5-way image classification set "dataset" from GitHub (Prasone/Starfruit-Disease-Detection-using-MobileNetV2---HSV); label vocabulary: anthracnose, bed bugs, fruit borer, healthy fruits, healthy leaf.

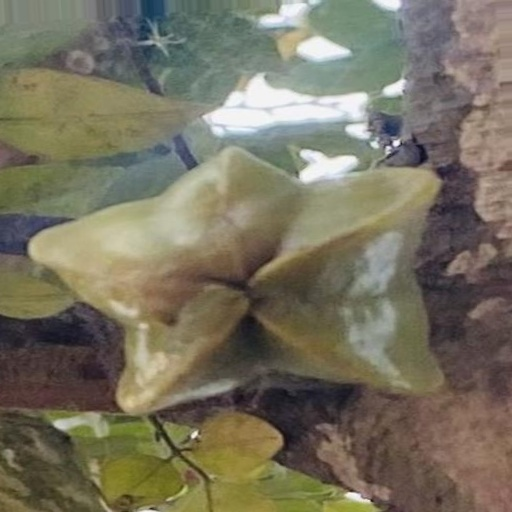
Label: anthracnose

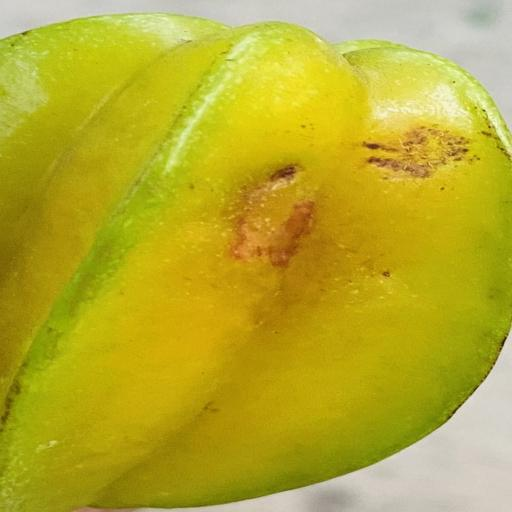
Label: fruit borer

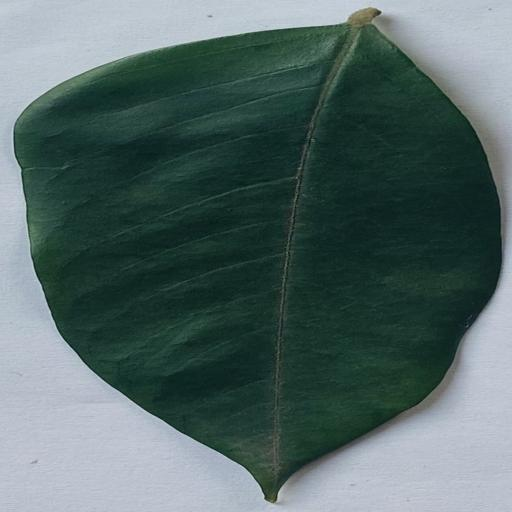
Label: healthy leaf

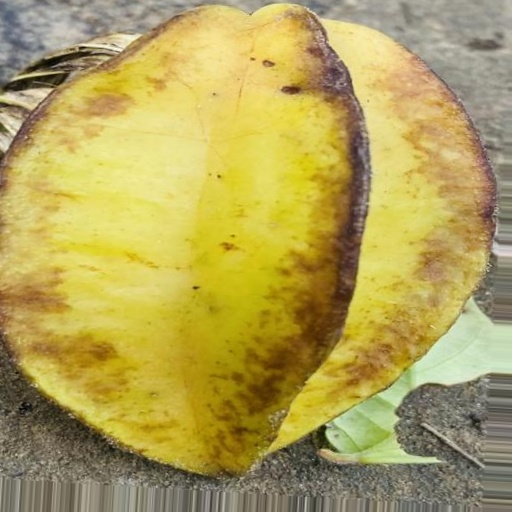
Label: bed bugs

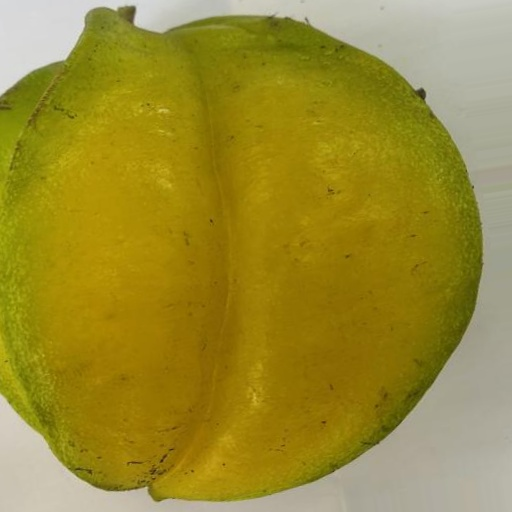
Label: healthy fruits

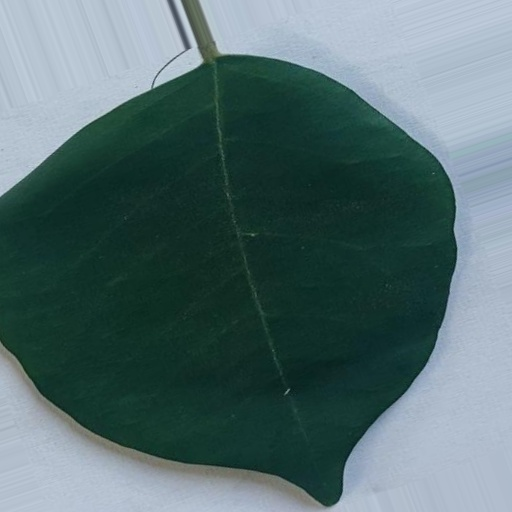
Label: healthy leaf
